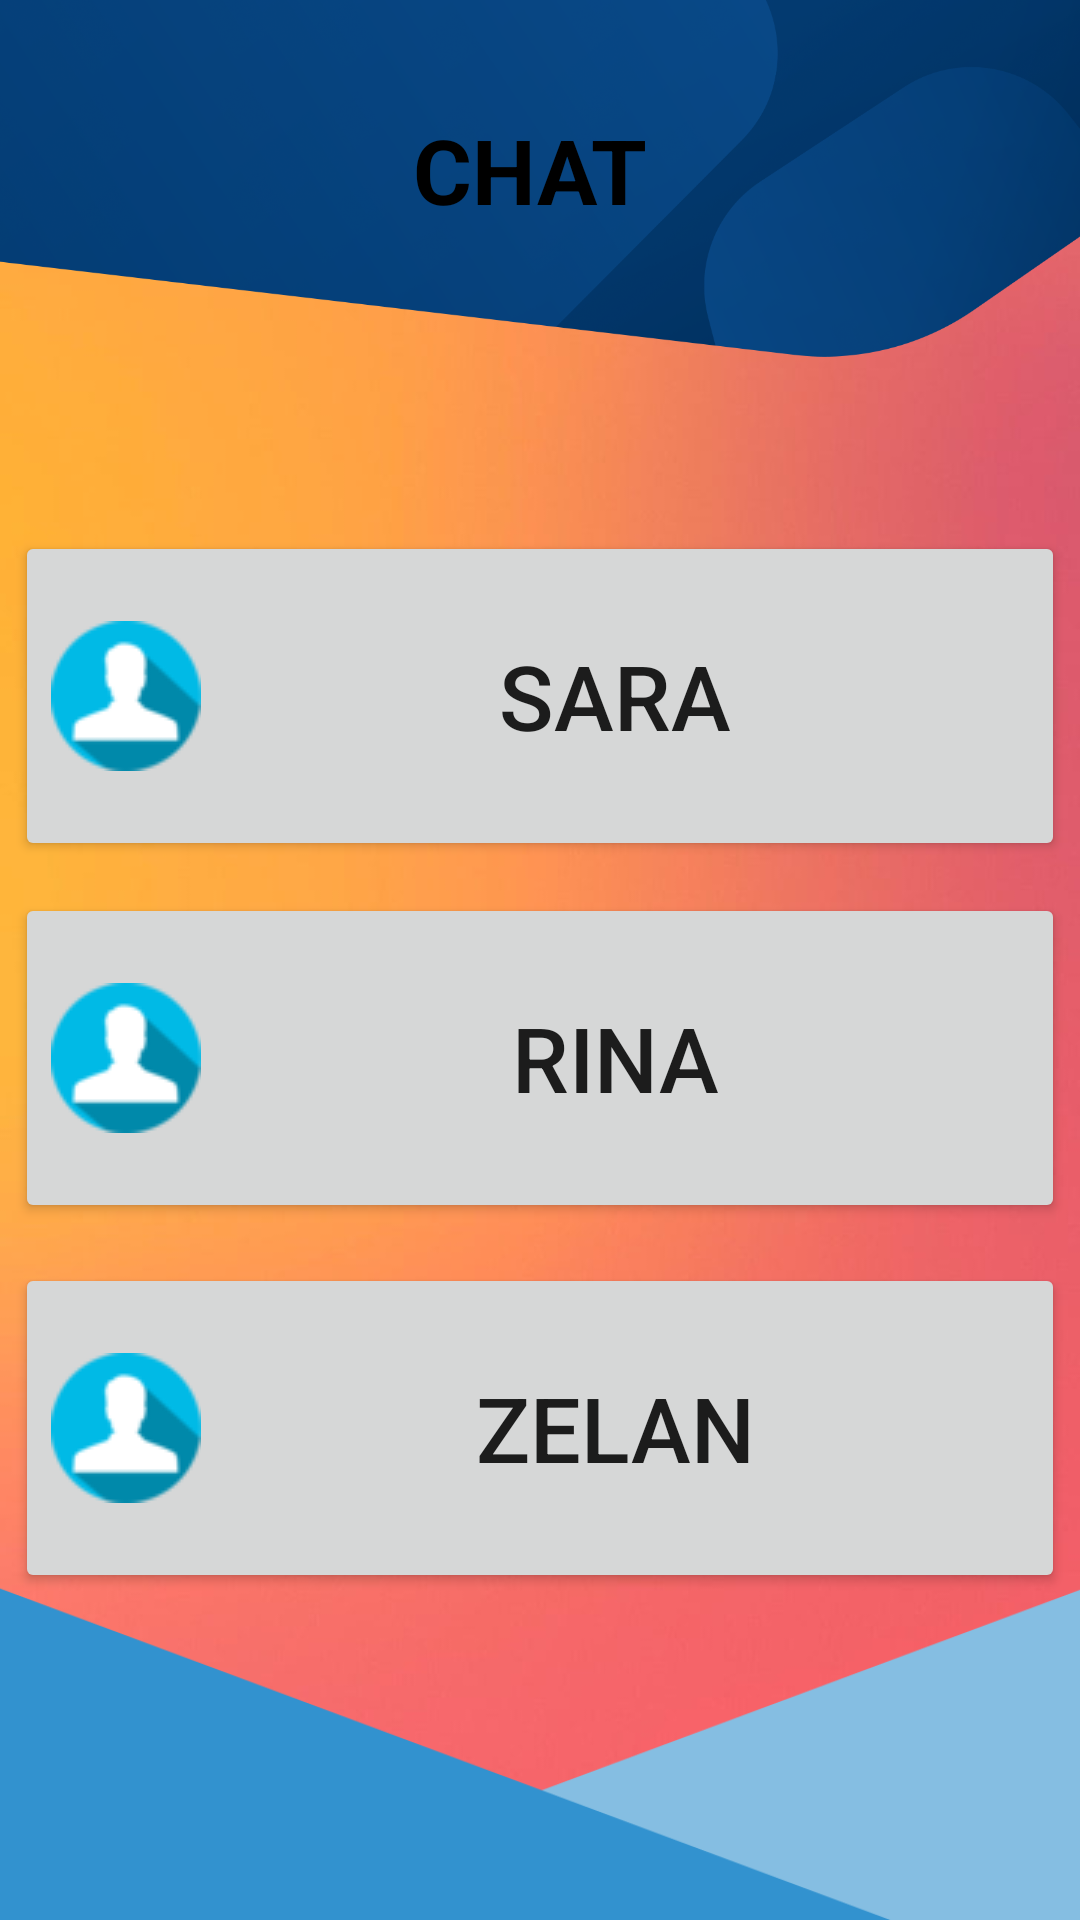

Here is an Android app screen rendered from its layout file. Give the layout XML and the strings, colors and styles it references.
<!-- AndroidManifest.xml: application theme Theme.Latiha_implisit_ryan -->
<!-- res/layout/activity_main.xml -->
<?xml version="1.0" encoding="utf-8"?>
<androidx.constraintlayout.widget.ConstraintLayout
    xmlns:android="http://schemas.android.com/apk/res/android"
    xmlns:app="http://schemas.android.com/apk/res-auto"
    xmlns:tools="http://schemas.android.com/tools"
    android:layout_width="match_parent"
    android:layout_height="match_parent"
    android:background="@drawable/img"
    android:onClick="pageRina"
    tools:context=".MainActivity">
    <ImageView
        android:id="@+id/imageView8"
        android:layout_width="420dp"
        android:layout_height="119dp"
        app:layout_constraintBottom_toBottomOf="parent"
        app:layout_constraintEnd_toEndOf="parent"
        app:layout_constraintStart_toStartOf="parent"
        app:layout_constraintTop_toTopOf="parent"
        app:layout_constraintVertical_bias="0.0"
        app:srcCompat="@drawable/img_2" />
    <TextView
        android:id="@+id/textView"
        android:layout_width="85dp"
        android:layout_height="35dp"
        android:text="CHAT "
        android:textColor="@color/black"
        android:textSize="30dp"
        android:textStyle="bold"
        app:layout_constraintBottom_toBottomOf="parent"
        app:layout_constraintLeft_toLeftOf="parent"
        app:layout_constraintRight_toRightOf="parent"
        app:layout_constraintTop_toTopOf="parent"
        app:layout_constraintVertical_bias="0.06" />
    <androidx.appcompat.widget.AppCompatButton
        android:layout_width="match_parent"
        android:layout_height="110dp"
        android:layout_margin="5dp"
        android:layout_marginBottom="8dp"
        android:drawableLeft="@drawable/profile"
        android:onClick="SARA"
        android:text="Sara"
        android:textSize="30dp"
        app:layout_constraintBottom_toBottomOf="parent"
        app:layout_constraintEnd_toEndOf="parent"
        app:layout_constraintHorizontal_bias="1.0"
        app:layout_constraintStart_toStartOf="parent"
        app:layout_constraintTop_toTopOf="@+id/imageView8"
        app:layout_constraintVertical_bias="0.331" />
    <androidx.appcompat.widget.AppCompatButton
        android:layout_width="match_parent"
        android:layout_height="110dp"
        android:layout_margin="5dp"
        android:drawableLeft="@drawable/profile"
        android:onClick="RINA"
        android:text="Rina"
        android:textSize="30dp"
        app:layout_constraintBottom_toBottomOf="parent"
        app:layout_constraintEnd_toEndOf="parent"
        app:layout_constraintHorizontal_bias="1.0"
        app:layout_constraintStart_toStartOf="parent"
        app:layout_constraintTop_toTopOf="@+id/imageView8"
        app:layout_constraintVertical_bias="0.563" />
    <androidx.appcompat.widget.AppCompatButton
        android:layout_width="match_parent"
        android:layout_height="110dp"
        android:layout_margin="5dp"
        android:layout_marginTop="8dp"
        android:drawableLeft="@drawable/profile"
        android:onClick="ZELAN"
        android:text="Zelan"
        android:textSize="30dp"
        app:layout_constraintBottom_toBottomOf="parent"
        app:layout_constraintEnd_toEndOf="parent"
        app:layout_constraintHorizontal_bias="1.0"
        app:layout_constraintStart_toStartOf="parent"
        app:layout_constraintTop_toTopOf="@+id/imageView8"
        app:layout_constraintVertical_bias="0.8" />
    <ImageView
        android:id="@+id/imageView3"
        android:layout_width="435dp"
        android:layout_height="120dp"
        app:layout_constraintBottom_toBottomOf="parent"
        app:layout_constraintEnd_toEndOf="parent"
        app:layout_constraintStart_toStartOf="parent"
        app:layout_constraintTop_toTopOf="parent"
        app:layout_constraintVertical_bias="1.0"
        app:srcCompat="@drawable/img_1" />
</androidx.constraintlayout.widget.ConstraintLayout>
<!-- resources referenced by this layout -->
<resources>
  <!-- drawable img: png bitmap (drawable, 173912 bytes) -->
  <!-- drawable img_1: png bitmap (drawable, 7409 bytes) -->
  <!-- drawable img_2: png bitmap (drawable, 234187 bytes) -->
  <!-- drawable profile: png bitmap (drawable, 2296 bytes) -->
  <style name="Theme.Latiha_implisit_ryan" parent="Theme.MaterialComponents.DayNight.DarkActionBar">
          
          <item name="colorPrimary">@color/purple_500</item>
          <item name="colorPrimaryVariant">@color/purple_700</item>
          <item name="colorOnPrimary">@color/white</item>
          
          <item name="colorSecondary">@color/teal_200</item>
          <item name="colorSecondaryVariant">@color/teal_700</item>
          <item name="colorOnSecondary">@color/black</item>
          
          <item name="android:statusBarColor" tools:targetApi="l">?attr/colorPrimaryVariant</item>
          
      </style>
  <!-- not gathered from this repository: default colours our renderer supplied (Android Studio template values) -->
  <color name="purple_500">#FF6200EE</color>
  <color name="purple_700">#FF3700B3</color>
  <color name="teal_200">#FF03DAC5</color>
  <color name="teal_700">#FF018786</color>
  <color name="black">#FF000000</color>
  <color name="white">#FFFFFFFF</color>
</resources>
